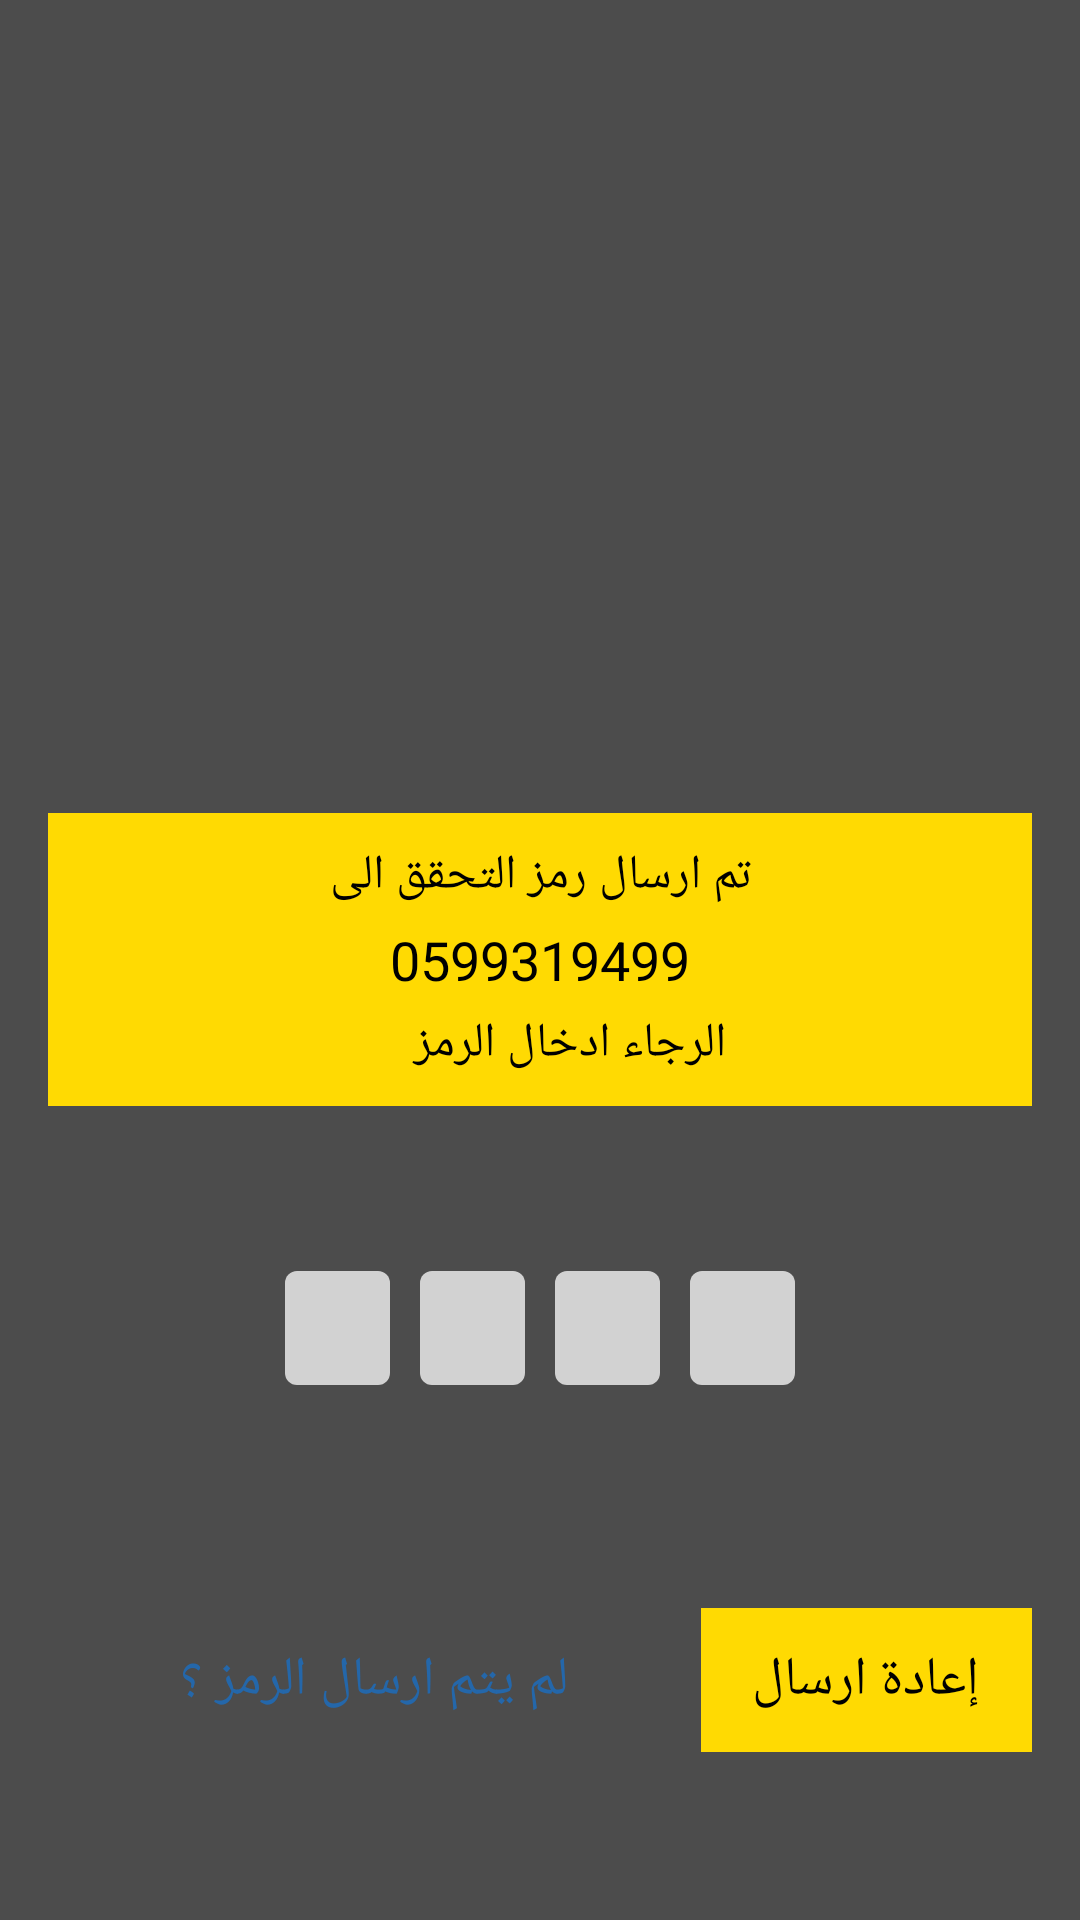

Android layout source for this screen:
<!-- AndroidManifest.xml: application theme AppTheme -->
<!-- res/layout/fragment_verification.xml -->
<RelativeLayout xmlns:android="http://schemas.android.com/apk/res/android"
    xmlns:tools="http://schemas.android.com/tools"
    android:layout_width="match_parent"
    android:layout_height="match_parent"
    android:paddingBottom="@dimen/activity_vertical_margin"
    android:paddingLeft="@dimen/activity_horizontal_margin"
    android:paddingRight="@dimen/activity_horizontal_margin"
    android:paddingTop="@dimen/activity_vertical_margin"
    android:background="#B3000000"
    tools:context="com.bedetaxi.bedetaxi.VerificationFragment">


    <LinearLayout
        android:orientation="vertical"
        android:layout_width="match_parent"
        android:layout_height="wrap_content"
        android:layout_centerVertical="true"
        android:paddingLeft="20dp"
        android:paddingRight="20dp"
        android:background="#ffda02"
        android:id="@+id/linear1"
        android:layout_alignParentStart="true">

        <TextView
            android:text="@string/Verify1"
            android:layout_width="match_parent"
            android:layout_height="wrap_content"
            android:textAlignment="center"
            android:textColor="#000"
            android:textSize="16sp"

            android:paddingTop="10dp"
            android:id="@+id/textView7" />

        <TextView
            android:text="0599319499"
            android:layout_width="match_parent"
            android:layout_height="wrap_content"
            android:textSize="18sp"
            android:textColor="#000"
            android:textAlignment="center"
            android:layout_marginTop="5dp"
            android:id="@+id/textView6" />

        <TextView
            android:text="@string/Verify2"
            android:layout_width="match_parent"
            android:layout_height="wrap_content"
            android:paddingLeft="20dp"
            android:textSize="16sp"
            android:textColor="#000"
            android:textAlignment="center"
            android:layout_marginTop="5dp"
            android:paddingBottom="10dp"
            android:id="@+id/textView5" />
    </LinearLayout>

    <LinearLayout
        android:orientation="horizontal"
        android:layout_width="match_parent"
        android:layout_height="wrap_content"
        android:layout_marginTop="55dp"
        android:weightSum="4"
        android:id="@+id/linear2"
        android:layout_below="@+id/linear1"
        android:layout_alignParentStart="true"
        android:gravity="center_horizontal">

        <EditText
            android:layout_width="35dp"
            android:layout_height="38dp"
            android:id="@+id/first"
            android:inputType="number"
            android:textSize="20sp"
            android:layout_marginRight="10dp"
            android:layout_marginLeft="10dp"
            android:maxLength="1"
            android:background="@drawable/edittext_style"
            android:textAlignment="center"
            android:textColorHint="#000"/>

        <EditText
            android:background="@drawable/edittext_style"
            android:layout_width="35dp"
            android:layout_height="match_parent"
            android:id="@+id/second"
            android:textSize="20sp"
            android:inputType="number"
            android:maxLength="1"
            android:layout_marginRight="10dp"
            android:textAlignment="center"
            android:textColorHint="#000"/>

        <EditText
            android:inputType="number"
            android:layout_width="35dp"
            android:layout_height="match_parent"
            android:id="@+id/third"
            android:textSize="20sp"
            android:background="@drawable/edittext_style"
            android:layout_marginRight="10dp"
            android:maxLength="1"
            android:textAlignment="center"
            android:textColorHint="#000"/>

        <EditText
            android:background="@drawable/edittext_style"
            android:layout_marginRight="10dp"
            android:layout_width="35dp"
            android:layout_height="match_parent"
            android:id="@+id/fourth"
            android:inputType="number"
            android:textSize="20sp"
            android:maxLength="1"
            android:textAlignment="center"
            android:textColorHint="#000"/>

    </LinearLayout>

    <LinearLayout
        android:orientation="horizontal"
        android:layout_width="match_parent"
        android:layout_height="wrap_content"

        android:weightSum="3"
        android:layout_marginBottom="40dp"
        android:layout_alignParentBottom="true"
        android:layout_alignParentStart="true">

        <TextView
            android:text="@string/ErorrCode"
            android:layout_width="wrap_content"
            android:layout_height="30dp"
            android:id="@+id/textView13"
            android:layout_marginRight="10dp"
            android:layout_marginLeft="10dp"
            android:background="@android:color/transparent"
            android:textSize="18sp"
            android:textColor="#2467aa"
android:textAlignment="center"
            android:layout_weight="2" />

        <Button
            android:text="@string/Re"
            android:layout_width="wrap_content"
            android:layout_height="wrap_content"
            android:id="@+id/button4"
            android:background="#ffda02"
            android:layout_weight="1"
            android:textAlignment="center"/>

    </LinearLayout>

</RelativeLayout>
<!-- resources referenced by this layout -->
<resources>
  <dimen name="activity_horizontal_margin">16dp</dimen>
  <dimen name="activity_vertical_margin">16dp</dimen>
  <!-- drawable edittext_style (drawable) -->
  <?xml version="1.0" encoding="utf-8"?>
  
  <shape xmlns:android="http://schemas.android.com/apk/res/android"
      android:shape="rectangle" android:padding="10dp">
      <solid android:color="#BFFFFFFF"/>
  
      <corners
          android:bottomRightRadius="4dp"
          android:bottomLeftRadius="4dp"
          android:topLeftRadius="4dp"
          android:topRightRadius="4dp"/>
  </shape>
  <string name="ErorrCode">لم يتم ارسال الرمز ؟</string>
  <string name="Re">إعادة ارسال</string>
  <string name="Verify1">تم ارسال رمز التحقق الى</string>
  <string name="Verify2">الرجاء ادخال الرمز</string>
  <style name="AppTheme" parent="android:Theme.Holo.Light.DarkActionBar">
          
          <item name="android:actionBarStyle">@style/AppThemeActionBar</item>
          <item name="android:colorPrimary" tools:targetApi="lollipop">@color/my_awesome</item>
  
      </style>
  <style name="AppThemeActionBar" parent="@android:style/Widget.Holo.Light.ActionBar">
  
          <item name="android:background">#ffda02</item>
  
      </style>
  <color name="my_awesome">#ffda02</color>
</resources>
